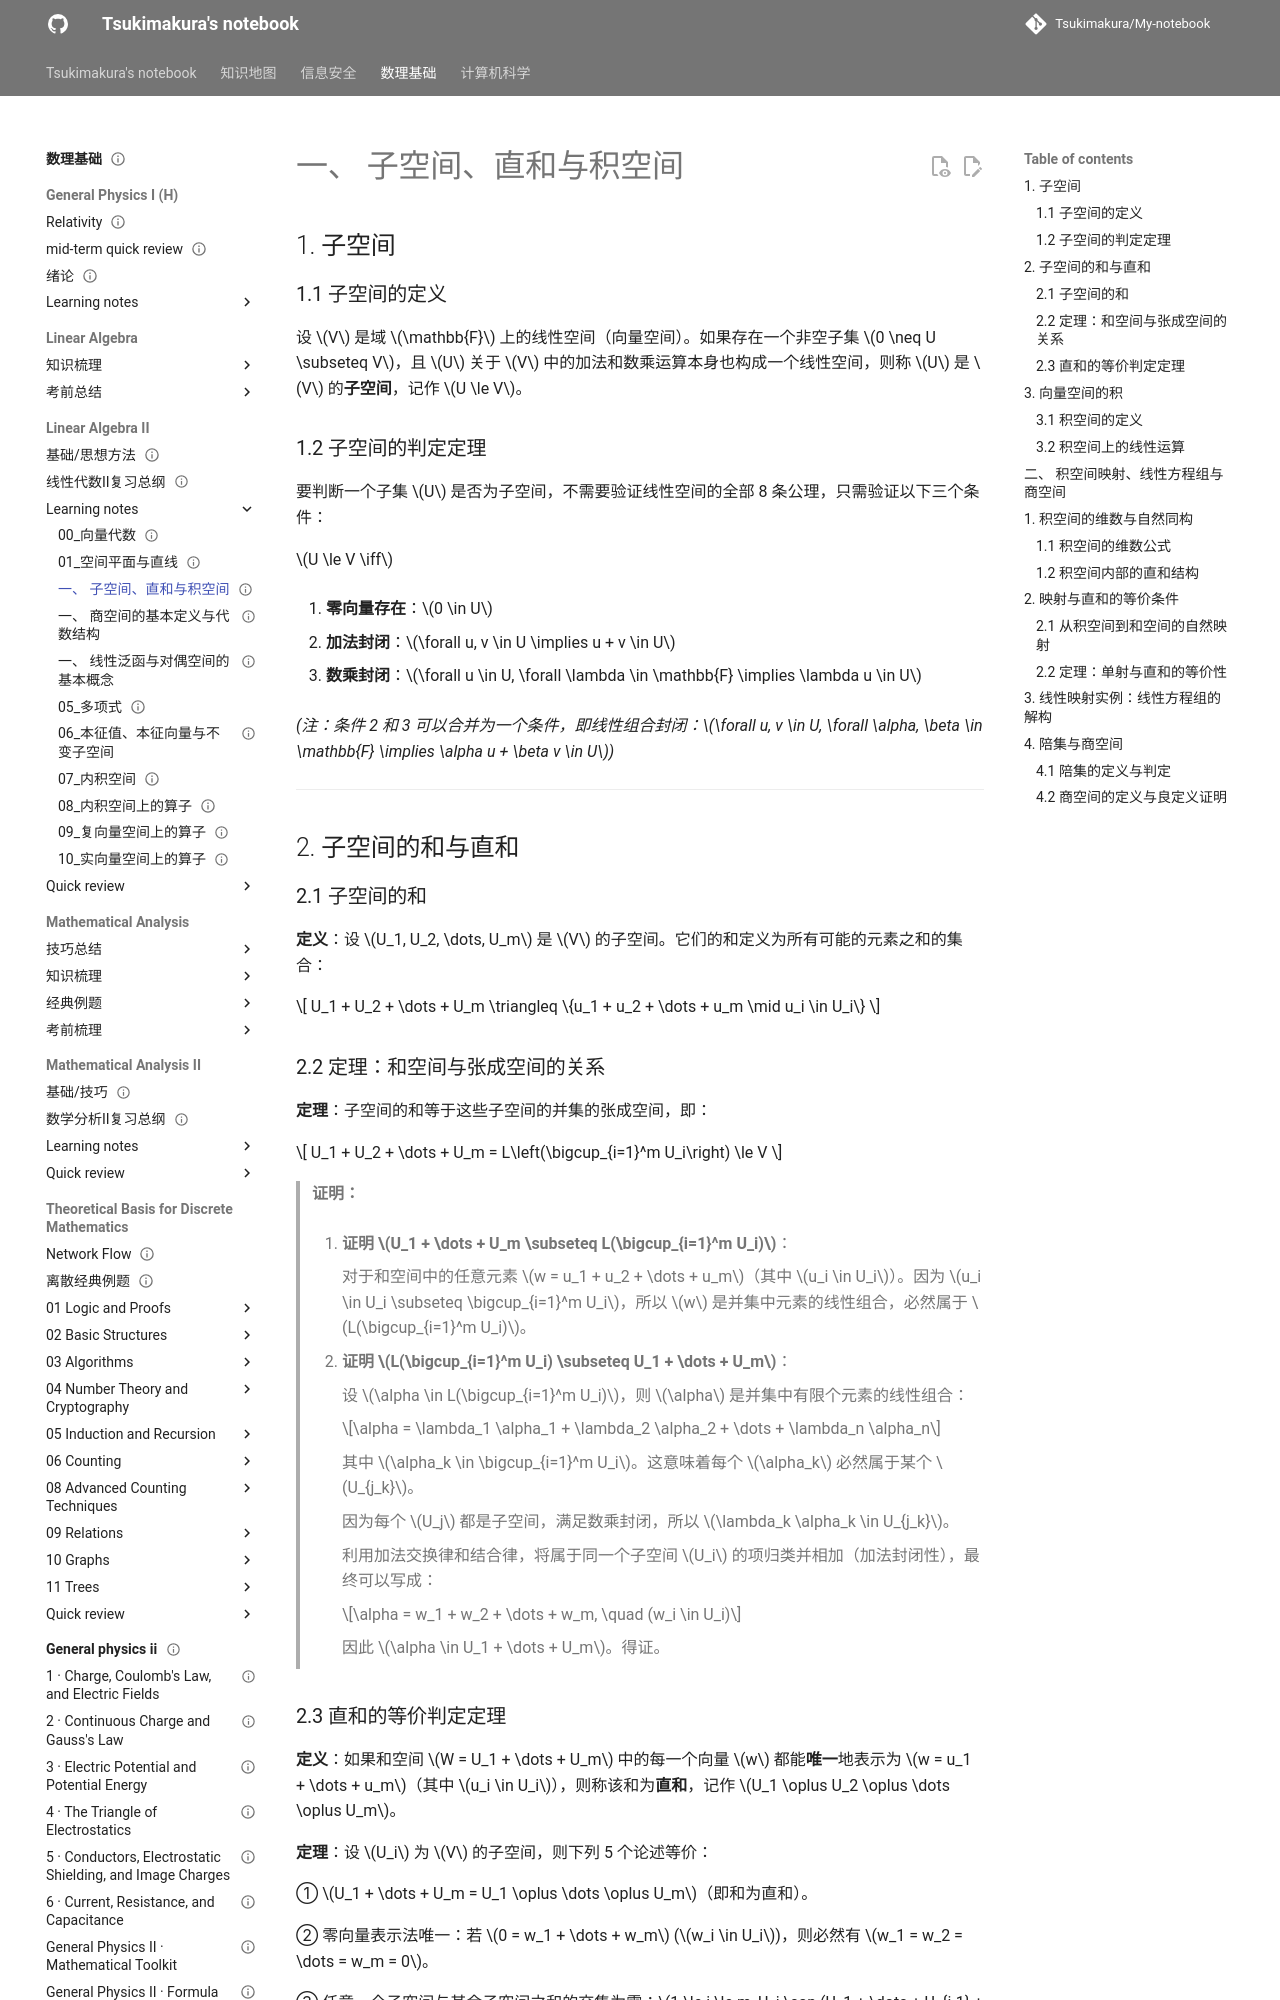

repository: Tsukimakura/My-notebook · page: 数理基础/Linear Algebra II/learning notes/02_子空间、向量空间的和、积与商/index.html · generator: mkdocs

---
title: "一、 子空间、直和与积空间"
status: draft
tags: [math-physics]
created: null
updated: 2026-10-06
sources: []
---

# 一、 子空间、直和与积空间

## 1. 子空间

### 1.1 子空间的定义

设 $V$ 是域 $\mathbb{F}$ 上的线性空间（向量空间）。如果存在一个非空子集 $0 \neq U \subseteq V$，且 $U$ 关于 $V$ 中的加法和数乘运算本身也构成一个线性空间，则称 $U$ 是 $V$ 的**子空间**，记作 $U \le V$。

### 1.2 子空间的判定定理

要判断一个子集 $U$ 是否为子空间，不需要验证线性空间的全部 8 条公理，只需验证以下三个条件：

$U \le V \iff$

1. **零向量存在**：$0 \in U$

2. **加法封闭**：$\forall u, v \in U \implies u + v \in U$

3. **数乘封闭**：$\forall u \in U, \forall \lambda \in \mathbb{F} \implies \lambda u \in U$

_(注：条件 2 和 3 可以合并为一个条件，即线性组合封闭：$\forall u, v \in U, \forall \alpha, \beta \in \mathbb{F} \implies \alpha u + \beta v \in U$)_

---

## 2. 子空间的和与直和

### 2.1 子空间的和

**定义**：设 $U_1, U_2, \dots, U_m$ 是 $V$ 的子空间。它们的和定义为所有可能的元素之和的集合：

$$
U_1 + U_2 + \dots + U_m \triangleq \{u_1 + u_2 + \dots + u_m \mid u_i \in U_i\}
$$

### 2.2 定理：和空间与张成空间的关系

**定理**：子空间的和等于这些子空间的并集的张成空间，即：

$$
U_1 + U_2 + \dots + U_m = L\left(\bigcup_{i=1}^m U_i\right) \le V
$$

> **证明：**
>
> 1. **证明 $U_1 + \dots + U_m \subseteq L(\bigcup_{i=1}^m U_i)$**：
>
>     对于和空间中的任意元素 $w = u_1 + u_2 + \dots + u_m$（其中 $u_i \in U_i$）。因为 $u_i \in U_i \subseteq \bigcup_{i=1}^m U_i$，所以 $w$ 是并集中元素的线性组合，必然属于 $L(\bigcup_{i=1}^m U_i)$。
>
> 2. **证明 $L(\bigcup_{i=1}^m U_i) \subseteq U_1 + \dots + U_m$**：
>
>     设 $\alpha \in L(\bigcup_{i=1}^m U_i)$，则 $\alpha$ 是并集中有限个元素的线性组合：
>
>     $$\alpha = \lambda_1 \alpha_1 + \lambda_2 \alpha_2 + \dots + \lambda_n \alpha_n$$
>
>     其中 $\alpha_k \in \bigcup_{i=1}^m U_i$。这意味着每个 $\alpha_k$ 必然属于某个 $U_{j_k}$。
>
>     因为每个 $U_j$ 都是子空间，满足数乘封闭，所以 $\lambda_k \alpha_k \in U_{j_k}$。
>
>     利用加法交换律和结合律，将属于同一个子空间 $U_i$ 的项归类并相加（加法封闭性），最终可以写成：
>
>     $$\alpha = w_1 + w_2 + \dots + w_m, \quad (w_i \in U_i)$$
>
>     因此 $\alpha \in U_1 + \dots + U_m$。得证。
>
